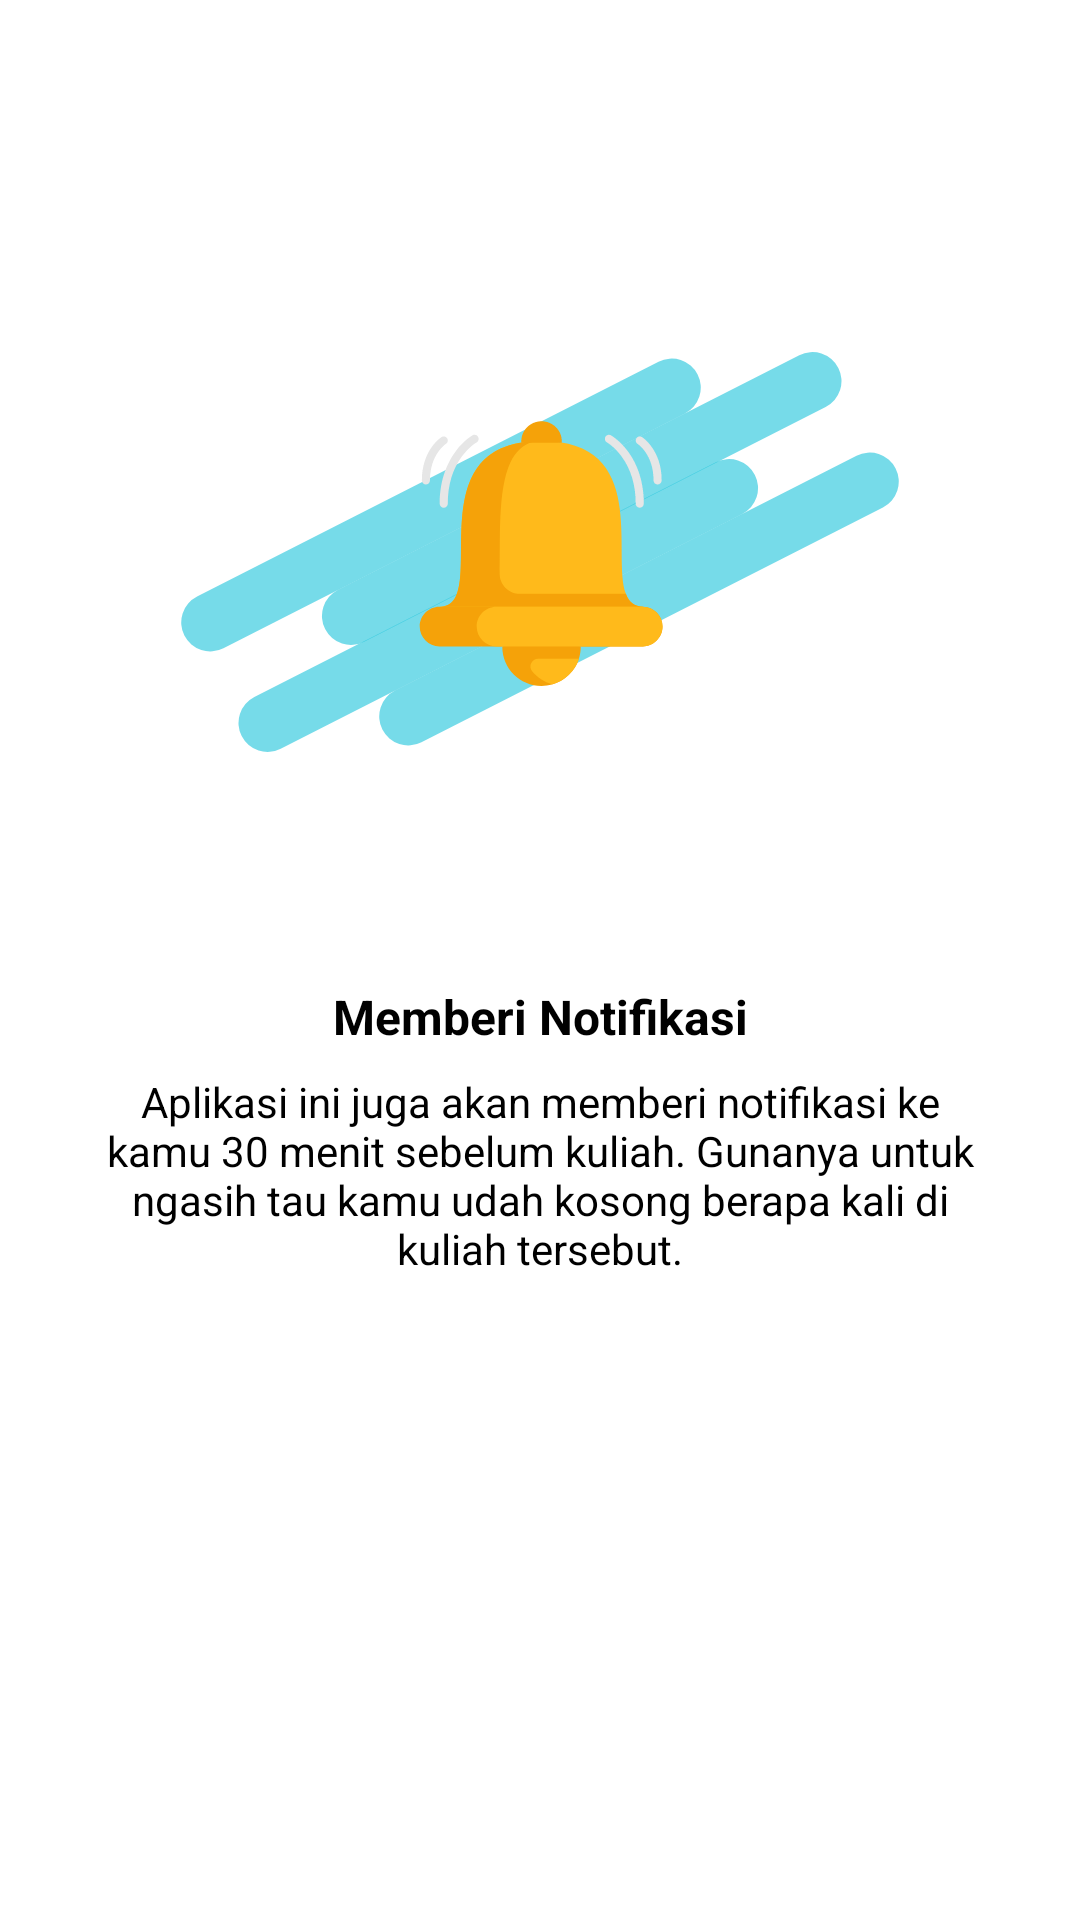

Reconstruct the res/layout file that produces this screen, plus the resources it refers to.
<!-- AndroidManifest.xml: application theme NoAppBar -->
<!-- res/layout/intro_slide_3_notification.xml -->
<?xml version="1.0" encoding="utf-8"?>
<android.support.constraint.ConstraintLayout
    xmlns:android="http://schemas.android.com/apk/res/android"
    xmlns:app="http://schemas.android.com/apk/res-auto"
    xmlns:tools="http://schemas.android.com/tools"
    android:layout_width="match_parent"
    android:layout_height="match_parent">

    <ImageView
        android:id="@+id/imageView2"
        android:layout_width="240dp"
        android:layout_height="240dp"
        android:layout_marginStart="8dp"
        android:layout_marginTop="64dp"
        android:layout_marginEnd="8dp"
        app:layout_constraintEnd_toEndOf="parent"
        app:layout_constraintStart_toStartOf="parent"
        app:layout_constraintTop_toTopOf="parent"
        app:srcCompat="@drawable/ic_notification" />

    <TextView
        android:id="@+id/textView7"
        android:layout_width="0dp"
        android:layout_height="wrap_content"
        android:layout_marginStart="32dp"
        android:layout_marginTop="24dp"
        android:layout_marginEnd="32dp"
        android:text="@string/intro_3_title"
        android:textAlignment="center"
        android:textColor="@android:color/black"
        android:textSize="16sp"
        android:textStyle="bold"
        app:layout_constraintEnd_toEndOf="parent"
        app:layout_constraintStart_toStartOf="parent"
        app:layout_constraintTop_toBottomOf="@+id/imageView2" />

    <TextView
        android:id="@+id/textView9"
        android:layout_width="0dp"
        android:layout_height="wrap_content"
        android:layout_marginStart="32dp"
        android:layout_marginTop="8dp"
        android:layout_marginEnd="32dp"
        android:text="@string/intro_3_body"
        android:textAlignment="center"
        android:textColor="@android:color/black"
        app:layout_constraintEnd_toEndOf="parent"
        app:layout_constraintStart_toStartOf="parent"
        app:layout_constraintTop_toBottomOf="@+id/textView7" />
</android.support.constraint.ConstraintLayout>
<!-- resources referenced by this layout -->
<resources>
  <!-- drawable ic_notification: vector/xml drawable (drawable, 6899 chars, omitted) -->
  <string name="intro_3_body">Aplikasi ini juga akan memberi notifikasi ke kamu 30 menit sebelum kuliah. Gunanya untuk ngasih tau kamu udah kosong berapa kali di kuliah tersebut.</string>
  <string name="intro_3_title">Memberi Notifikasi</string>
  <style name="NoAppBar" parent="Theme.AppCompat.Light.NoActionBar">
          <item name="colorPrimary">@color/colorPrimary</item>
          <item name="colorPrimaryDark">@color/colorPrimaryDark</item>
          <item name="colorAccent">@color/colorPrimary</item>
          <item name="android:colorBackground">@color/white</item>
      </style>
  <color name="colorPrimary">#1CC3DA</color>
  <color name="colorPrimaryDark">#0AACC3</color>
  <color name="white">#ffffff</color>
</resources>
